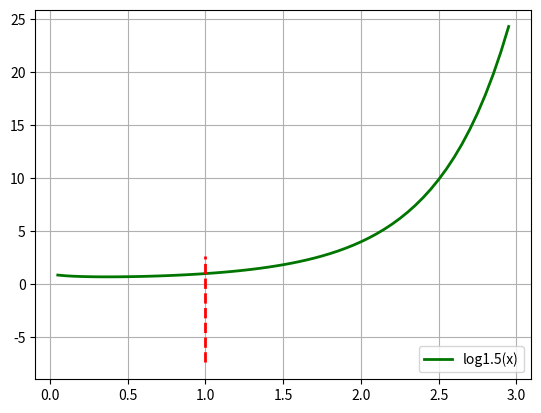

Generate this figure with matplotlib:
import math
import matplotlib.pyplot as plt
import numpy as np

if __name__ == '__main__':
    x = np.arange(0.05, 3, 0.05)
    y1 = [math.log(a, 1.5) for a in x]
    y2 = [math.pow(a, a) for a in x]
    plt.plot(x, y2, linewidth=2, color='#007500', label='log1.5(x)')
    plt.plot([1, 1], [y1[0], y1[-1]], "r--", linewidth=2)

    plt.legend(loc='lower right')
    plt.grid(True)
    plt.show()